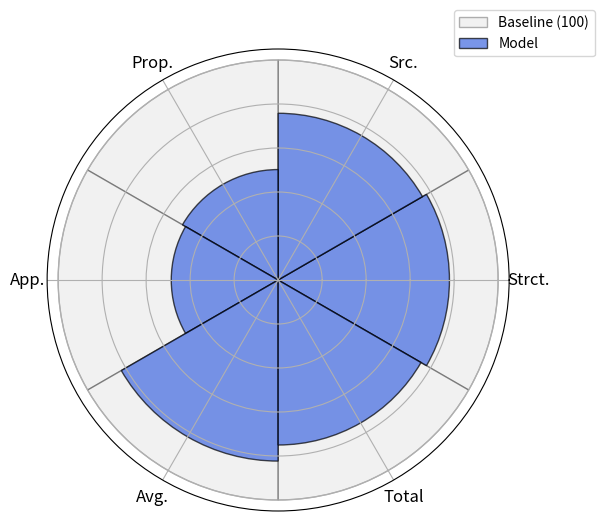

Python code for this plot: (Note: this script raises an exception after producing the figure.)
import matplotlib.pyplot as plt
import numpy as np

# 指标
labels = ["Strct.", "Src.", "Prop.", "App.", "Avg.", "Total"]
num_vars = len(labels)

# 数据
baseline = np.ones(num_vars) * 100
model = np.array([77.87, 75.79, 50.2, 48.58, 82.31, 75])

# 角度
angles = np.linspace(0, 2*np.pi, num_vars, endpoint=False)

fig, ax = plt.subplots(figsize=(6,6), subplot_kw={'projection':'polar'})

# baseline 外圈
ax.bar(angles, baseline, width=2*np.pi/num_vars, 
       color="lightgray", alpha=0.3, edgecolor="black", label="Baseline (100)")

# 模型 内圈
ax.bar(angles, model, width=2*np.pi/num_vars, 
       color="royalblue", alpha=0.7, edgecolor="black", label="Model")

# 设置角度刻度
ax.set_xticks(angles)
ax.set_xticklabels(labels, fontsize=12)

# 去掉径向标签，只留圆环
ax.set_yticklabels([])

ax.legend(loc="upper right", bbox_to_anchor=(1.2, 1.1))
plt.savefig("./results/round_bar.png", dpi=600, bbox_inches="tight")
plt.close()
